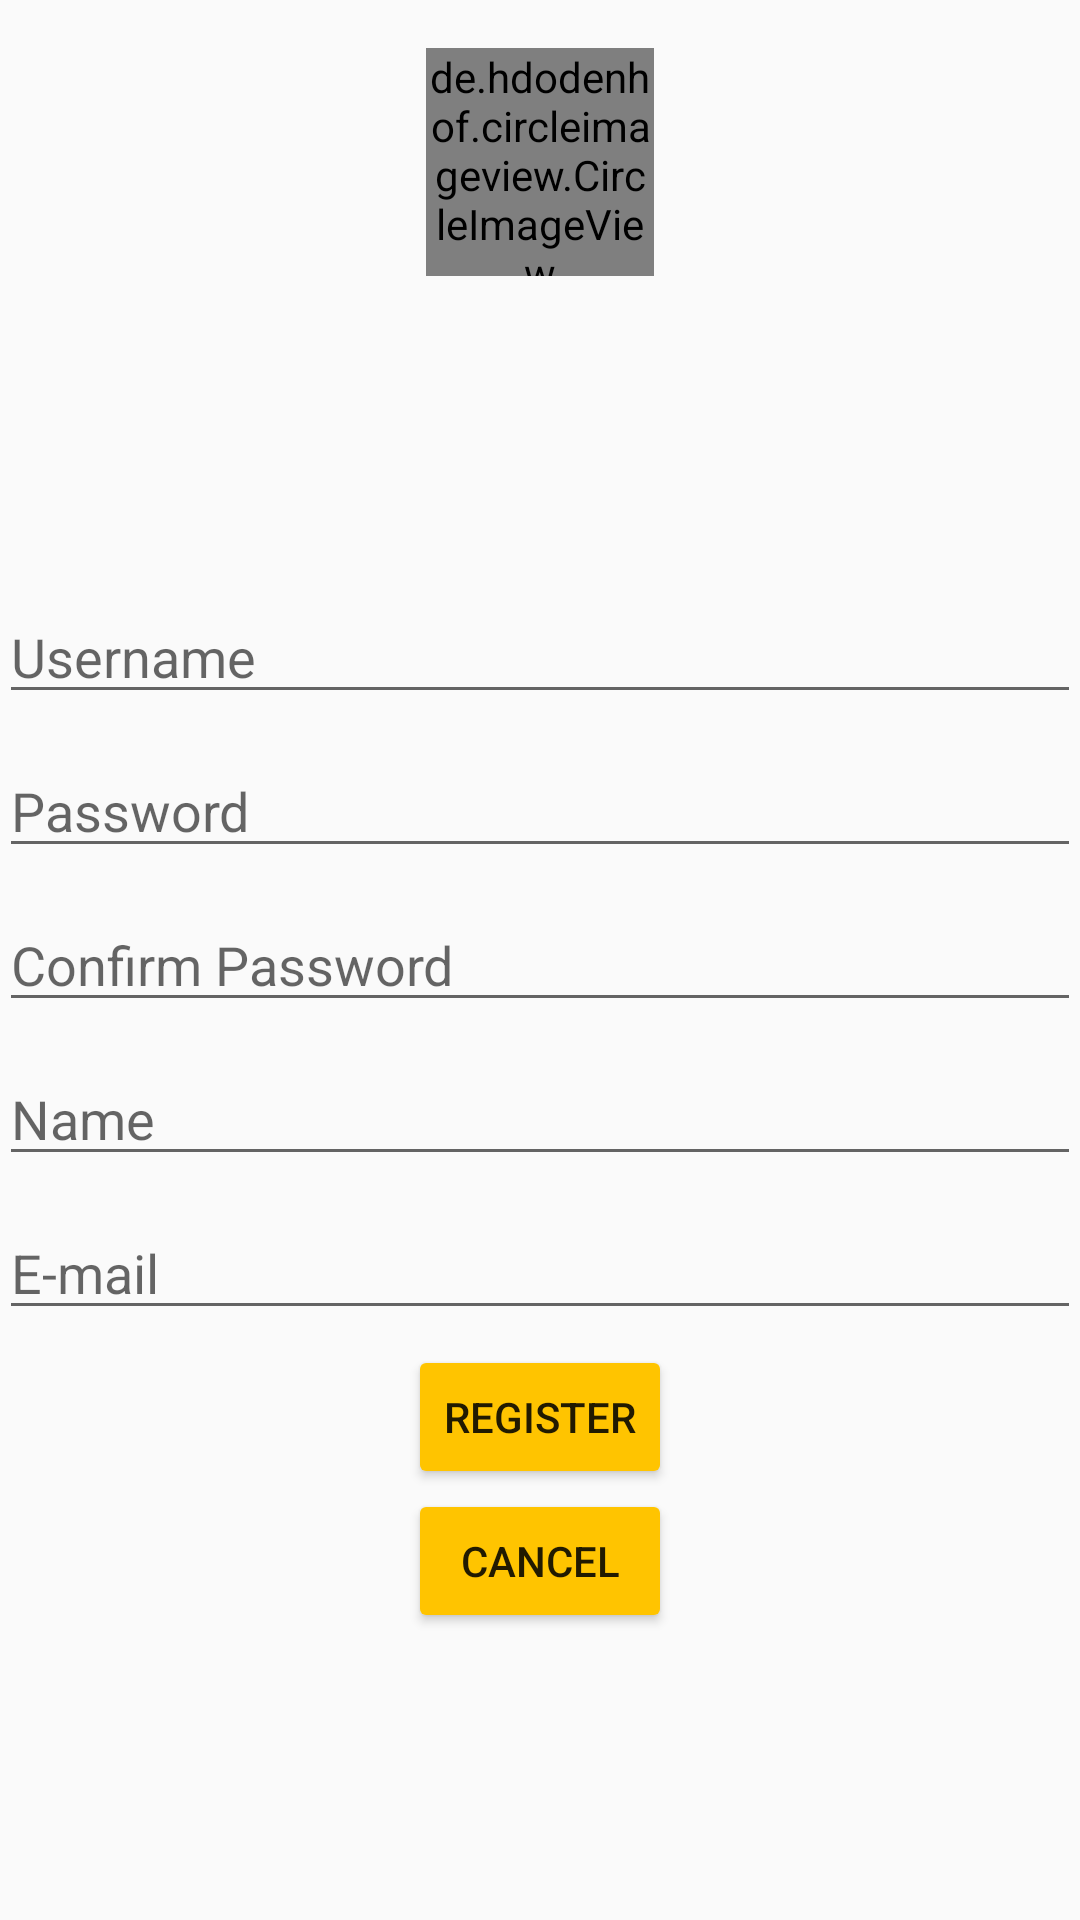

Write the Android layout XML for this screen, with the resource values it uses.
<!-- AndroidManifest.xml: application theme AppTheme -->
<!-- res/layout/activity_registration.xml -->
<?xml version="1.0" encoding="utf-8"?>
<RelativeLayout xmlns:android="http://schemas.android.com/apk/res/android"
    android:layout_width="match_parent"
    android:layout_height="match_parent"
    android:paddingLeft="@dimen/activity_horizontal_margin"
    android:paddingRight="@dimen/activity_horizontal_margin"
    android:paddingTop="@dimen/activity_vertical_margin"
    android:paddingBottom="@dimen/activity_vertical_margin"
    android:visibility="visible"
    android:id="@+id/rl_register"
    android:clickable="true"
    android:focusable="true"
    android:focusableInTouchMode="true">

    

    <de.hdodenhof.circleimageview.CircleImageView
        xmlns:app="http://schemas.android.com/apk/res-auto"
        android:layout_width="76dp"
        android:layout_height="76dp"
        android:layout_centerHorizontal="true"
        android:layout_marginTop="16dp"
        app:civ_fill_color="@color/ffd740"
        android:src="@drawable/ic_add_24dp"/>

    <EditText
        android:layout_width="match_parent"
        android:layout_height="wrap_content"
        android:layout_marginTop="50dip"
        android:layout_centerHorizontal="true"
        android:id="@+id/et_username"
        android:layout_above="@+id/et_password"
        android:hint="@string/username"
        android:inputType="text|textNoSuggestions"
        android:maxLines="1"/>

    <EditText
        android:layout_width="match_parent"
        android:layout_height="wrap_content"
        android:layout_marginTop="10dip"
        android:layout_centerHorizontal="true"
        android:id="@+id/et_password"
        android:layout_above="@+id/et_confirm_pass"
        android:hint="@string/password"
        android:inputType="textPassword"
        android:maxLines="1"/>

    <EditText
        android:layout_width="match_parent"
        android:layout_height="wrap_content"
        android:layout_marginTop="10dip"
        android:layout_centerHorizontal="true"
        android:layout_centerVertical="true"
        android:id="@+id/et_confirm_pass"
        android:hint="@string/confirm_pass"
        android:inputType="textPassword"
        android:maxLines="1"/>

    <EditText
        android:layout_width="match_parent"
        android:layout_height="wrap_content"
        android:layout_marginTop="10dip"
        android:layout_centerHorizontal="true"
        android:id="@+id/et_name"
        android:layout_below="@+id/et_confirm_pass"
        android:inputType="text|textNoSuggestions|textCapWords"
        android:hint="@string/name"
        android:maxLines="1"/>

    <EditText
        android:layout_width="match_parent"
        android:layout_height="wrap_content"
        android:layout_marginTop="10dip"
        android:layout_centerHorizontal="true"
        android:id="@+id/et_email"
        android:layout_below="@+id/et_name"
        android:hint="@string/email"
        android:inputType="textEmailAddress"
        android:maxLines="1"/>

    <Button
        android:layout_width="wrap_content"
        android:layout_height="wrap_content"
        android:text="@string/register"
        android:id="@+id/btn_register"
        android:layout_below="@+id/et_email"
        android:layout_centerHorizontal="true"
        android:layout_marginTop="5dip"/>

    <Button
        style="?android:attr/buttonStyleSmall"
        android:layout_width="wrap_content"
        android:layout_height="wrap_content"
        android:text="@string/cancel"
        android:id="@+id/btn_cancel"
        android:layout_below="@+id/btn_register"
        android:layout_alignRight="@+id/btn_register"
        android:layout_alignEnd="@+id/btn_register"
        android:layout_alignLeft="@+id/btn_register"
        android:layout_alignStart="@+id/btn_register" />
</RelativeLayout>
<!-- resources referenced by this layout -->
<resources>
  <color name="ffd740">#ffc400</color>
  <string name="cancel">Cancel</string>
  <string name="confirm_pass">Confirm Password</string>
  <string name="email">E-mail</string>
  <string name="name">Name</string>
  <string name="password">Password</string>
  <string name="register">Register</string>
  <string name="registration">Register Here!</string>
  <string name="username">Username</string>
  <style name="AppTheme" parent="AppTheme.base">
      </style>
  <style name="AppTheme.base" parent="Theme.AppCompat.Light.DarkActionBar">
          
          <item name="windowNoTitle">true</item>
          
          <item name="windowActionBar">false</item>
          
          
          <item name="colorPrimary">@color/FF536DFE</item>
          
          <item name="colorPrimaryDark">@color/FF3D5AFE</item>
          
          <item name="colorAccent">@color/ffd740</item>
          
          
          <item name="colorButtonNormal">@color/ffd740</item>
  
      </style>
  <color name="FF536DFE">#536dfe</color>
  <color name="FF3D5AFE">#3d5afe</color>
</resources>
